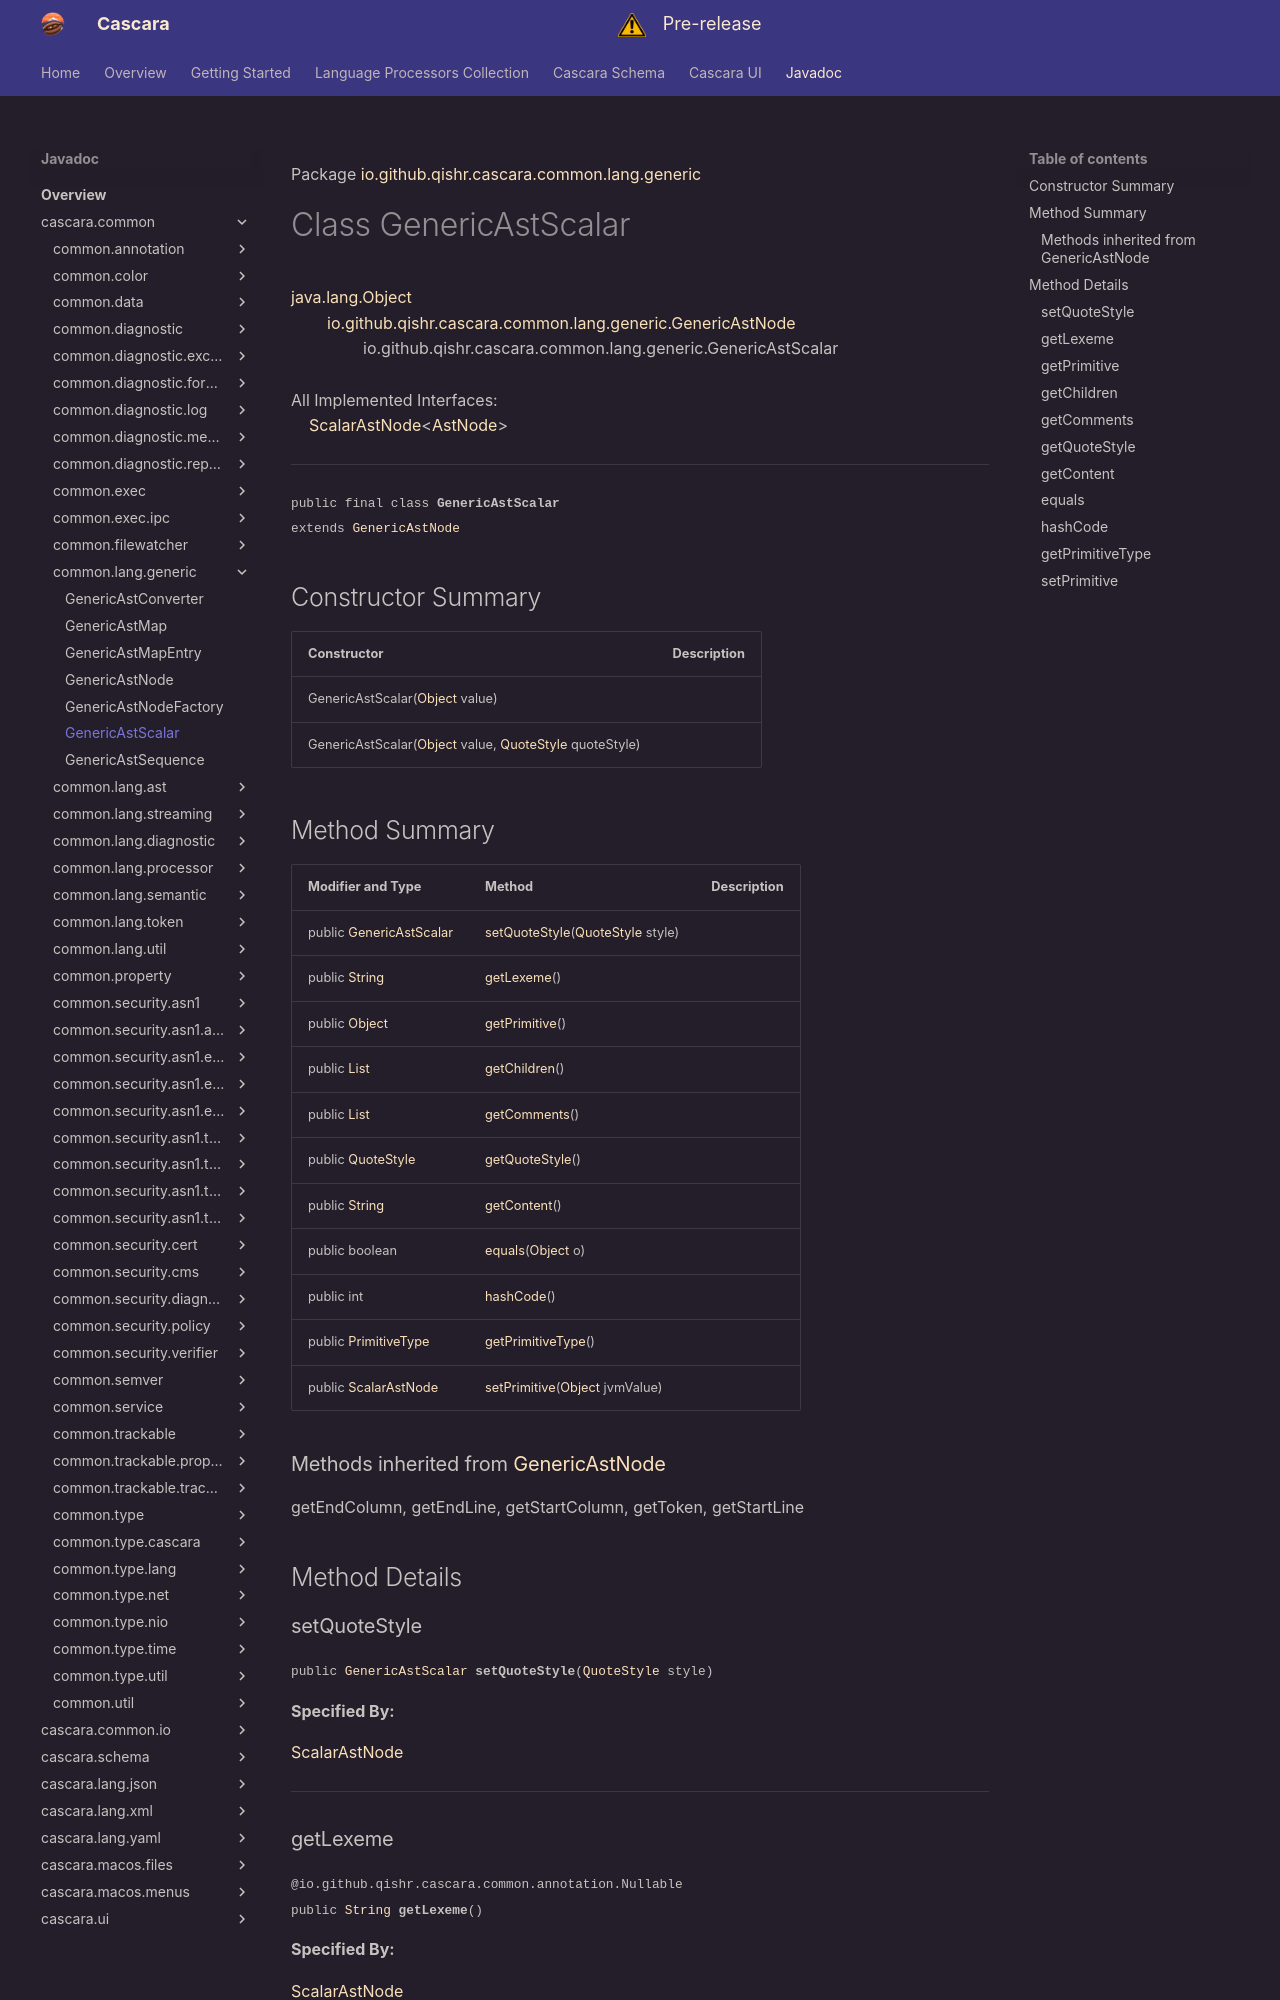

repository: qishr/qishr.github.io · page: javadoc/latest/cascara.common/io/github/qishr/cascara/common/lang/generic/GenericAstScalar/index.html · generator: mkdocs

Package [io.github.qishr.cascara.common.lang.generic](index.md)

# Class GenericAstScalar
[java.lang.Object](https://docs.oracle.com/en/java/javase/24/docs/api/java.base/java/lang/Object.html)<br/>
        [io.github.qishr.cascara.common.lang.generic.GenericAstNode](../../../../../../../io/github/qishr/cascara/common/lang/generic/GenericAstNode.md)<br/>
                io.github.qishr.cascara.common.lang.generic.GenericAstScalar<br/>
<br/>
All Implemented Interfaces:<br/>
    [ScalarAstNode](../../../../../../../io/github/qishr/cascara/common/lang/ast/ScalarAstNode.md)<[AstNode](../../../../../../../io/github/qishr/cascara/common/lang/ast/AstNode.md)>


----

<span style="font-family: monospace; font-size: 80%;">public final class __GenericAstScalar__<br/>extends [GenericAstNode](../../../../../../../io/github/qishr/cascara/common/lang/generic/GenericAstNode.md)
</span>


## Constructor Summary

| Constructor                                                                                                                                                                                                                | Description |
|----------------------------------------------------------------------------------------------------------------------------------------------------------------------------------------------------------------------------|-------------|
| GenericAstScalar([Object](https://docs.oracle.com/en/java/javase/24/docs/api/java.base/java/lang/Object.html) value)                                                                                                       |             |
| GenericAstScalar([Object](https://docs.oracle.com/en/java/javase/24/docs/api/java.base/java/lang/Object.html) value, [QuoteStyle](../../../../../../../io/github/qishr/cascara/common/lang/util/QuoteStyle.md) quoteStyle) |             |
